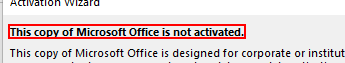
Task: Robotic Enterprise Framework
Workflow: Sequence

Step 1: find the element 'This copy of Microsoft Office is not activated.' in window 'Microsoft Office Activation Wizard' (excel.exe)

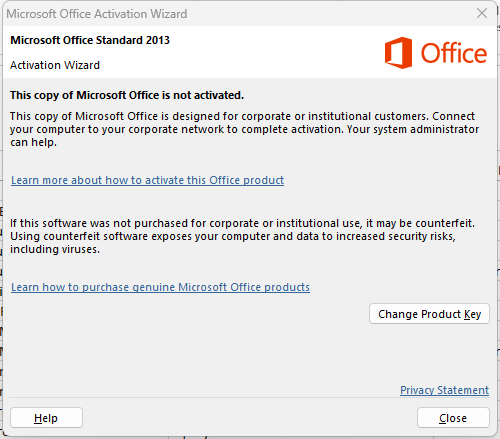
Step 2 [then]: Microsoft Office Activation Wizard on the element in window 'Microsoft Office Activation Wizard' (excel.exe)

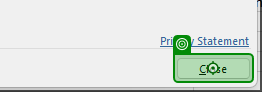
Step 3 [then]: click on the element 'Close' in window 'Microsoft Office Activation Wizard' (excel.exe)
